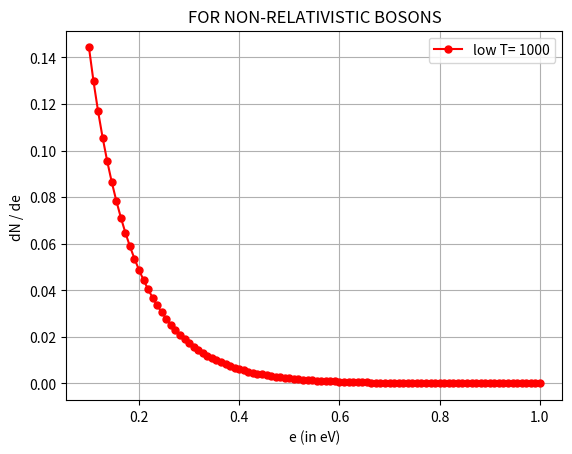

Here is the Python script that generated this plot:
# -*- coding: utf-8 -*-
"""
Created on Tue Apr  4 20:20:54 2023

[redacted]
"""

import matplotlib.pyplot as plt
import numpy as np
from scipy import stats
from scipy import integrate

c =3*10**(8)
h = 4.1357*10**(-15) #eV s
k = 8.617 * 10**(-5) # eV/K

    
#for bose-einstein
def f_be(X,alpha):
    
    Y = 1/(np.exp(alpha)*np.exp(X) - 1)
    return Y

#for fermi-dirac 
def f_fd(X,alpha):
    
    Y = 1/(np.exp(alpha)*np.exp(X) + 1)
    return Y

#distribution of particles 
def dN_de(e,T,case1,case2):  #case can be either R(relativistic) or NR(non relativistic)
    alpha=-U/(k*T)
    alpha2 =-ef/(k*T)
    X = e/(k*T)
    if case1 == 'R' and case2 =='B':
        return (4*V*np.pi/(h*c)**3)*f_be(X,alpha)*(e**2)
    
    elif case1 == 'NR' and case2 =='B':
        return (2*V*np.pi*(2*m)**(3/2)/h**3)*f_be(X,alpha)*(e**0.5)
        
    elif case1 == 'R' and case2 =='F':
        return (4*V*np.pi/(h*c)**3)*f_fd(X,alpha2)*(e**2)
    
    elif case1 == 'NR' and case2 =='F':
        return (2*V*np.pi*(2*m)**(3/2)/h**3)*f_fd(X,alpha2)*(e**0.5)
    
    else:
        print('ERROR? plz only enter the valid cases i.e (N,NR,B,F)for(relativistic,non-relativistic,bosons and fermions)')
    
    
    
def internal(T,case1,case2):
    internal_energy = []
    for i in T:
        alpha1=-U/(k*i)
        alpha2 =-ef/(k*i)
        #X = e/(k*i)
        
        if case1 == 'R' and case2 =='B':
            
            f=lambda e:(4*V*np.pi/(h*c)**3)*(1/(np.exp(alpha1)*np.exp(e/(k*i)) - 1))*(e**3)
            internal_energy.append(integrate.quad(f,U+0.0001,5)[0])
        
        elif case1 == 'NR' and case2 =='B':
            f=lambda e:(2*V*np.pi*(2*m)**(3/2)/h**3)*(1/(np.exp(alpha1)*np.exp(e/(k*i)) -1))*(e**1.5)
            internal_energy.append(integrate.quad(f,U+0.0001,5)[0])
        
        elif case1 == 'R' and case2 =='F':
            f=lambda e:(4*V*np.pi/(h*c)**3)*(1/(np.exp(alpha2)*np.exp(e/(k*i)) +1))*(e**3)
            internal_energy.append(integrate.quad(f,0.0001,10)[0])
            
        elif case1 == 'NR' and case2 =='F':
            f=lambda e:(2*V*np.pi*(2*m)**(3/2)/h**3)*(1/(np.exp(alpha2)*np.exp(e/(k*i)) +1))*(e**1.5)
            internal_energy.append(integrate.quad(f,0.0001,10)[0])        
        else:
            print('ERROR? plz only enter the valid cases i.e (N,NR,B,F)for(relativistic,non-relativistic,bosons and fermions)')
        
    return internal_energy




    
N=6.022 *10**(23)
U=1;ef=5
m =1
e = np.linspace(0,4,100)
V=1
#fermi_temp = h**2 /(8*m*k) * (3*N/np.pi /V)**(2/3)

#print(ef/k)
'''
#plot of dN/de vs e for fermions 
e = np.linspace(0,10,70)
T =[10,100,1000,10000,50000]

fig=plt.figure()
fig.set_figheight(5)
fig.set_figwidth(10)
plt.subplot(1,2,1)
plt.plot(e,dN_de(e, T[2], case1='NR', case2='F'),'o-',c='r',markersize=5,label='low T= '+str(T[2]))
plt.plot(e,dN_de(e, T[3], case1='NR', case2='F'),'o-',c='violet',markersize=5,label='high T= '+str(T[3]))
plt.legend(loc='best')
plt.grid()
plt.xlabel('e (in eV)')
plt.ylabel('dN / de ')
plt.title("FOR NON-RELATIVISTIC FERMIONS")
#plt.ticklabel_format(useOffset=False,style='plain')

plt.subplot(1,2,2)
plt.plot(e,dN_de(e, T[2], case1='R', case2='F'),'o-',c='r',markersize=5,label='low T= '+str(T[2]))
plt.plot(e,dN_de(e, T[3], case1='R', case2='F'),'o-',c='violet',markersize=5,label='high T= '+str(T[3]))
plt.legend(loc='best')
plt.grid()
plt.xlabel('e (in eV)')
plt.ylabel('dN / de ')
#plt.ticklabel_format(useOffset=False,style='plain')
plt.title("FOR RELATIVISTIC FERMIONS")
plt.suptitle('PLOT OF DISTRIBUTION OF PARTICLES VS ENERGY FOR FERMIONS')

plt.show()
#fermi_level = h**2 /(8*m) * (3*N/np.pi /V)**(2/3)

#for internal energy plot

T=np.linspace(10,200000,200)

fig=plt.figure()
fig.set_figheight(7)
fig.set_figwidth(10)
plt.subplot(2,2,1)
plt.plot(T[:10]/1000,internal(T[:10], case1='NR', case2='F'),'o-',c='r',markersize=4,label='non-relativistic')
plt.grid()
plt.xlabel('Temperature (in K) (x10**3)')
plt.ylabel('internal energy(in eV) ')
plt.title("FOR LOW TEMPERATURE")
plt.legend()

plt.subplot(2,2,2)
plt.plot(T[10:]/1000,internal(T[10:], case1='NR', case2='F'),'o-',c='g',markersize=4,label='non-relativistic')
plt.grid()
plt.xlabel('Temperature (in K) (x10**3)')
plt.ylabel('internal energy(in eV) ')
plt.title("FOR HIGH TEMPERATURE")
plt.legend()
plt.suptitle('PLOT OF INTERNAL ENERGY VS TEMPERATURE FOR FERMIONS ')
#plt.show()
#print(internal(e, T=[100], case1='NR', case2='F'))

plt.subplot(2,2,3)
plt.plot(T[:10]/1000,internal(T[:10], case1='R', case2='F'),'o-',c='r',markersize=4,label='relativistic')
plt.grid()
plt.xlabel('Temperature (in K) (x10**3)')
plt.ylabel('internal energy(in eV) ')
#plt.title("FOR LOW TEMPERATURE")
plt.legend()

plt.subplot(2,2,4)
plt.plot(T[10:]/1000,internal(T[10:], case1='R', case2='F'),'o-',c='g',markersize=4,label='relativistic')
plt.grid()
plt.xlabel('Temperature (in K) (x10**3)')
plt.ylabel('internal energy(in eV) ')
#plt.title("FOR HIGH TEMPERATURE")
plt.suptitle('PLOT OF INTERNAL ENERGY VS TEMPERATURE FOR FERMIONS ')
plt.legend()
plt.show()

'''


#plot of dN/de vs e for bosons
U=0
e = np.linspace(U+0.1,1,100)

T =[10,100,1500,10000,50000]
T=1000
plt.plot(e,f_be(e/(k*T),alpha=-U/(k*T))*(e**0.5),'o-',c='r',markersize=5,label='low T= '+str(T))
#plt.plot(e,dN_de(e, T[3], case1='NR', case2='B'),'o-',c='violet',markersize=5,label='high T= '+str(T[3]))
plt.legend(loc='best')
plt.grid()
plt.xlabel('e (in eV)')
plt.ylabel('dN / de ')
plt.title("FOR NON-RELATIVISTIC BOSONS")
#plt.ticklabel_format(useOffset=False,style='plain')
plt.show()
#fermi_level = h**2 /(8*m) * (3*N/np.pi /V)**(2/3)
'''
#for internal energy plot

T=np.linspace(10,200000,200)

fig=plt.figure()
fig.set_figheight(7)
fig.set_figwidth(10)
plt.subplot(2,2,1)
plt.plot(T[:10]/1000,internal(T[:10], case1='NR', case2='B'),'o-',c='r',markersize=4,label='non-relativistic')
plt.grid()
plt.xlabel('Temperature (in K) (x10**3)')
plt.ylabel('internal energy(in eV) ')
plt.title("FOR LOW TEMPERATURE")
plt.legend()

plt.subplot(2,2,2)
plt.plot(T[10:]/1000,internal(T[10:], case1='NR', case2='B'),'o-',c='g',markersize=4,label='non-relativistic')
plt.grid()
plt.xlabel('Temperature (in K) (x10**3)')
plt.ylabel('internal energy(in eV) ')
plt.title("FOR HIGH TEMPERATURE")
plt.legend()
plt.suptitle('PLOT OF INTERNAL ENERGY VS TEMPERATURE FOR BOSONS ')
#plt.show()
#print(internal(e, T=[100], case1='NR', case2='F'))

plt.subplot(2,2,3)
plt.plot(T[:10]/1000,internal(T[:10], case1='R', case2='B'),'o-',c='r',markersize=4,label='relativistic')
plt.grid()
plt.xlabel('Temperature (in K) (x10**3)')
plt.ylabel('internal energy(in eV) ')
#plt.title("FOR LOW TEMPERATURE")
plt.legend()

plt.subplot(2,2,4)
plt.plot(T[10:]/1000,internal(T[10:], case1='R', case2='B'),'o-',c='g',markersize=4,label='relativistic')
plt.grid()
plt.xlabel('Temperature (in K) (x10**3)')
plt.ylabel('internal energy(in eV) ')
#plt.title("FOR HIGH TEMPERATURE")
plt.suptitle('PLOT OF INTERNAL ENERGY VS TEMPERATURE FOR BOSONS ')
plt.legend()
plt.show()
'''